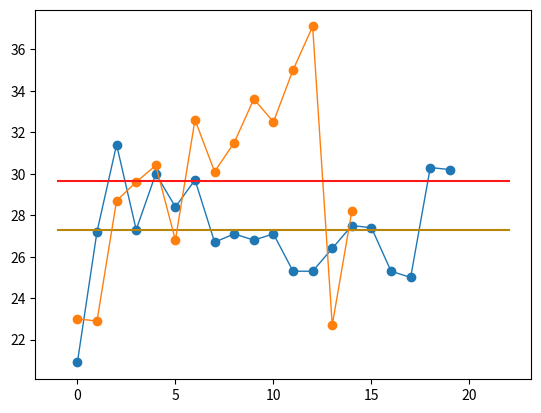

Write the Python code that produced this figure.
import matplotlib.pyplot as plt
import numpy as np

lebron_ppg = np.array([20.9, 27.2,31.4,27.3,30.0, 28.4, 29.7, 26.7, 27.1,26.8,27.1,25.3,25.3,26.4,27.5,27.4,25.3,25.0,30.3,30.2 ])

##LEBRON JAMES STATS
lebron_mean = lebron_ppg.mean()
lebron_meany = np.array([-1,22])
lebron_meanx = np.array([lebron_mean, lebron_mean])
plt.plot(lebron_ppg,linewidth = 1, marker= 'o')
##lebron mean ppg
plt.plot(lebron_meany,lebron_meanx, '#b8860b' )
#JORDAN STATS
jordan_ppg = np.array([23,22.9, 28.7,29.6,30.4,26.8,32.6,30.1,31.5,33.6,32.5,35,37.1,22.7,28.2 ])
jordan_mean = jordan_ppg.mean()
jordan_meany = np.array([-1,22])
jordan_meanx = np.array([jordan_mean, jordan_mean])
plt.plot(jordan_ppg,linewidth = 1, marker= 'o')
##Jordan mean ppg
plt.plot(jordan_meany,jordan_meanx, '#ff1a1a')
plt.show()